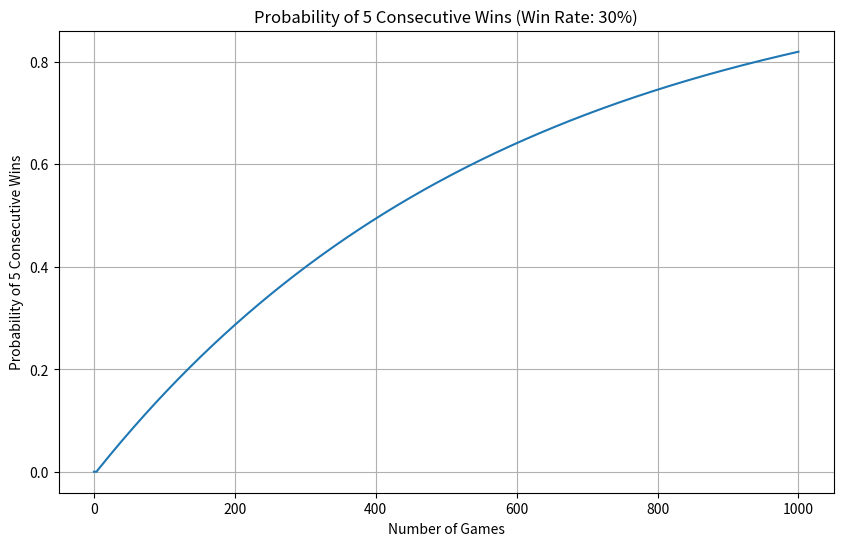
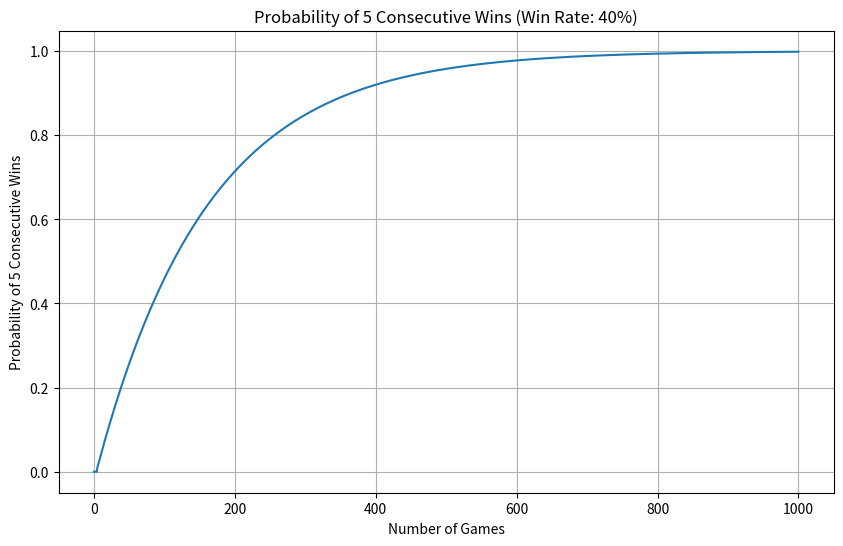
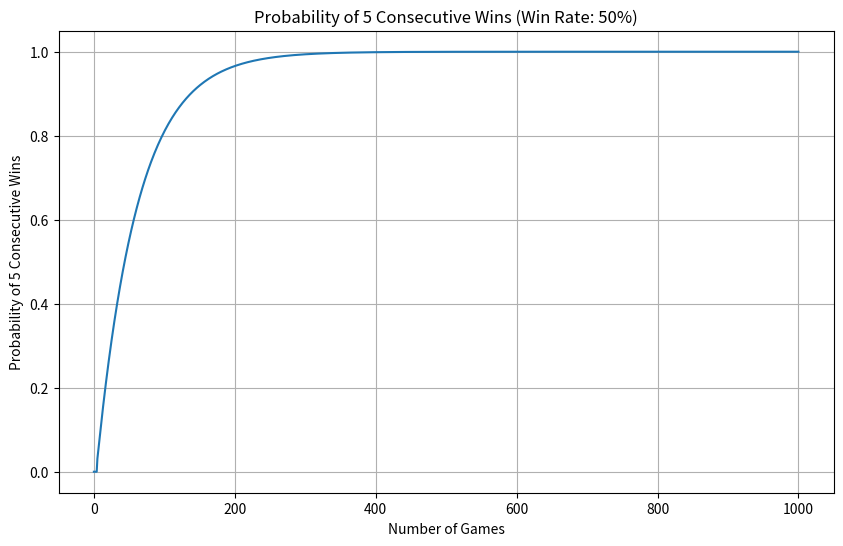
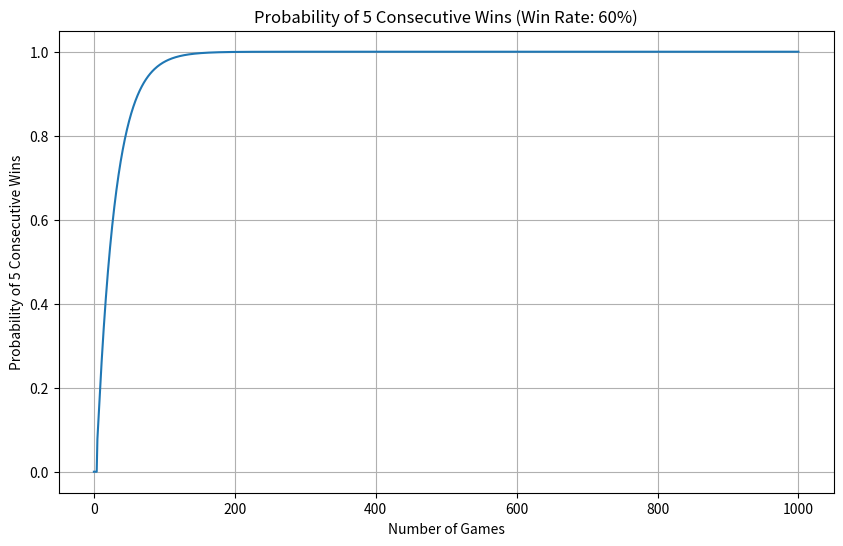
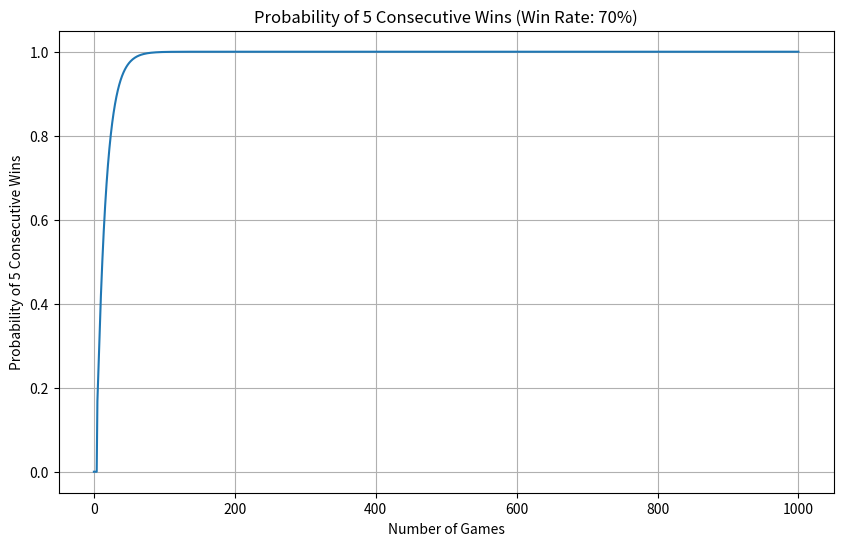

These charts were generated, in order, by the following Python code:
import matplotlib.pyplot as plt
import numpy as np

DEFAULT_N_MAX = 1000


def calculate_consecutive_win_probabilities(
    n_max: int = DEFAULT_N_MAX, goal: int = 5, win_rate: float = 0.5
) -> list[float]:
    """
    Calculate the probability of achieving a specified number of consecutive wins within n games

    Args:
        n_max (int): Total number of games
        goal (int): Target number of consecutive wins
        win_rate (float): Win probability per game

    Returns:
        list[float]: Probability of achieving the target consecutive wins
    """
    # Number of states: from 0 consecutive wins to the specified goal
    state_count = goal + 1

    # Initialize transition matrix
    P = np.zeros((state_count, state_count))

    # Set transition probabilities
    for i in range(state_count - 1):
        # When winning
        P[i, i + 1] = win_rate

        # When losing
        P[i, 0] = 1 - win_rate

    # Final state (specified consecutive wins) does not change
    P[state_count - 1, state_count - 1] = 1.0
    probabilities = [1 if goal == 0 else 0]
    probabilities.append(P[0, goal])
    current_matrix = np.copy(P)
    for _ in range(2, n_max + 1):
        current_matrix = np.dot(current_matrix, P)
        probabilities.append(current_matrix[0, goal])

    return probabilities


def plot_consecutive_win_probabilities(
    goal: int = 5, n_max: int = DEFAULT_N_MAX, win_rate: float = 0.5
) -> None:
    """
    Plot the graph of consecutive win probabilities

    Args:
        goal (int): Target number of consecutive wins
        n_max (int): Maximum number of games to plot
        win_rate (float): Win probability per game
    """
    probabilities = calculate_consecutive_win_probabilities(n_max, goal, win_rate)

    plt.switch_backend("Agg")
    plt.figure(figsize=(10, 6))
    plt.plot(range(n_max + 1), probabilities)
    plt.title(f"Probability of {goal} Consecutive Wins (Win Rate: {win_rate*100:.0f}%)")
    plt.xlabel("Number of Games")
    plt.ylabel(f"Probability of {goal} Consecutive Wins")
    plt.grid(True)
    plt.savefig(f"goal_{goal}_prob_{int(win_rate*100)}.png")
    plt.close()


def find_games_to_reach_probability(
    win_rates: list[float],
    target_prob: float = 0.95,
    goal: int = 5,
    max_games: int = DEFAULT_N_MAX,
) -> dict[float, int]:
    """
    Calculate the number of games required to reach a specified probability

    Args:
        win_rates (list[float]): List of win rates
        target_prob (float): Target probability
        goal (int): Target number of consecutive wins
        max_games (int): Maximum number of games to search

    Returns:
        dict: Number of games required for each win rate
    """
    required_games = {}

    for rate in win_rates:
        probabilities = calculate_consecutive_win_probabilities(
            n_max=max_games, win_rate=rate, goal=goal
        )
        for n, prob in enumerate(probabilities):
            if prob >= target_prob:
                required_games[rate] = n
                break
        else:
            required_games[rate] = None  # If target probability is not reached

    return required_games


# Main execution
if __name__ == "__main__":
    win_rates = [0.3, 0.4, 0.5, 0.6, 0.7]
    for rate in win_rates:
        plot_consecutive_win_probabilities(win_rate=rate)
    # Calculate the number of games to reach 95% for different win rates
    results = find_games_to_reach_probability(win_rates=win_rates)

    # Display results
    print("Number of games to reach 95% for each win rate:")
    for rate, games in results.items():
        print(
            f"Win rate {rate*100:.0f}%: "
            + (
                f"{games} games"
                if games is not None
                else f"More than {DEFAULT_N_MAX} games"
            )
        )
